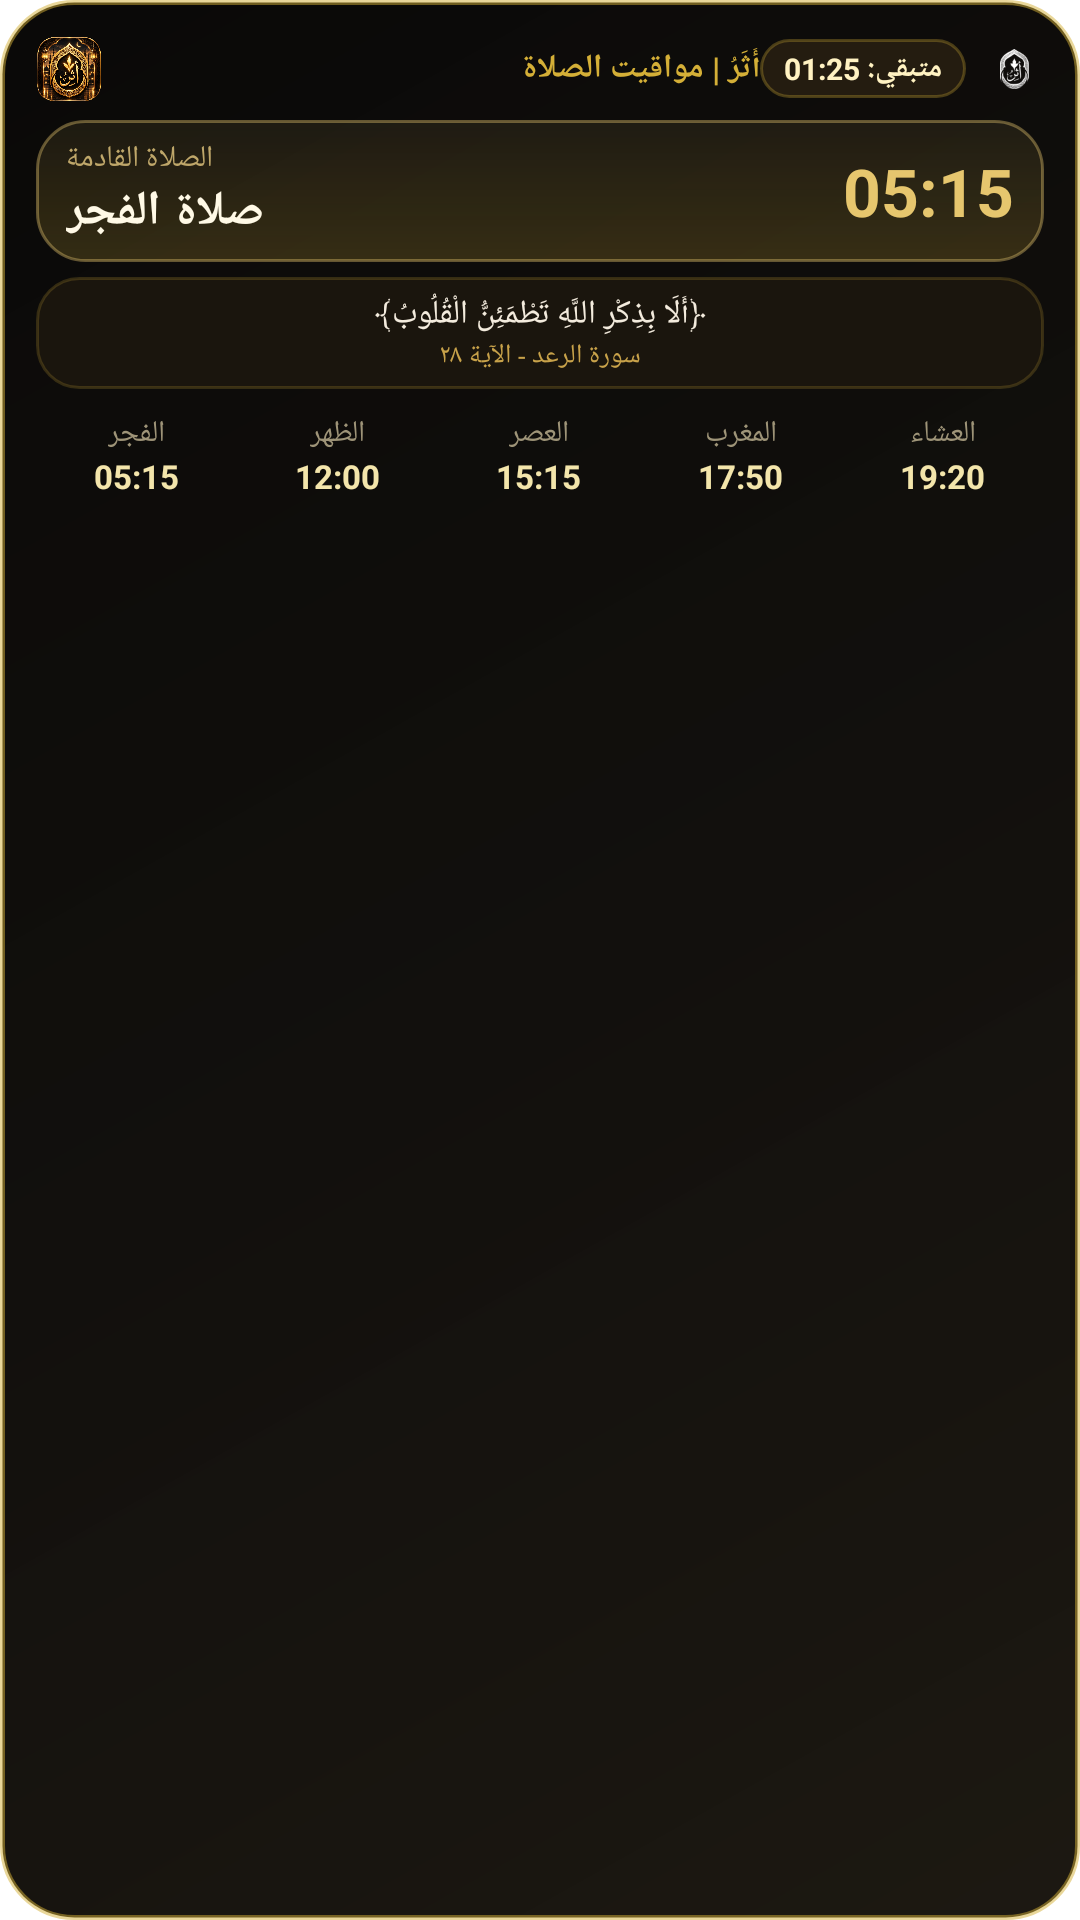

This screen was rendered from an Android layout file. Write that file and the resources it references.
<!-- AndroidManifest.xml: fallback theme Theme.MaterialComponents.DayNight.NoActionBar -->
<!-- res/layout/widget_prayer_times.xml -->
<?xml version="1.0" encoding="utf-8"?>
<LinearLayout xmlns:android="http://schemas.android.com/apk/res/android"
    android:id="@+id/widgetRootLayout"
    android:layout_width="match_parent"
    android:layout_height="match_parent"
    android:background="@drawable/widget_royal_card_bg"
    android:orientation="vertical"
    android:padding="12dp">

    
    <LinearLayout
        android:id="@+id/widgetHeaderRow"
        android:layout_width="match_parent"
        android:layout_height="wrap_content"
        android:gravity="center_vertical"
        android:orientation="horizontal">

        <ImageView
            android:id="@+id/ivWidgetLogo"
            android:layout_width="22dp"
            android:layout_height="22dp"
            android:layout_marginEnd="6dp"
            android:contentDescription="@string/app_name"
            android:src="@drawable/icon_logo" />

        <TextView
            android:id="@+id/tvWidgetDate"
            android:layout_width="0dp"
            android:layout_height="wrap_content"
            android:layout_weight="1"
            android:ellipsize="end"
            android:maxLines="1"
            android:text="أَثَرُ | مواقيت الصلاة"
            android:textColor="#D4AF37"
            android:textSize="11sp"
            android:textStyle="bold" />

        <TextView
            android:id="@+id/tvWidgetRemaining"
            android:layout_width="wrap_content"
            android:layout_height="wrap_content"
            android:background="@drawable/widget_pill_badge_bg"
            android:paddingHorizontal="8dp"
            android:paddingVertical="3dp"
            android:text="متبقي: 01:25"
            android:textColor="#FFF2C2"
            android:textSize="10sp"
            android:textStyle="bold" />

        <ImageView
            android:id="@+id/btnWidgetRefresh"
            android:layout_width="20dp"
            android:layout_height="20dp"
            android:layout_marginStart="6dp"
            android:background="?android:attr/selectableItemBackgroundBorderless"
            android:contentDescription="تحديث"
            android:padding="2dp"
            android:src="@drawable/ic_stat_athar" />
    </LinearLayout>

    
    <LinearLayout
        android:id="@+id/layoutNextPrayerCard"
        android:layout_width="match_parent"
        android:layout_height="wrap_content"
        android:layout_marginTop="6dp"
        android:background="@drawable/widget_prayer_box_bg"
        android:gravity="center_vertical"
        android:orientation="horizontal"
        android:paddingHorizontal="10dp"
        android:paddingVertical="6dp">

        <LinearLayout
            android:layout_width="0dp"
            android:layout_height="wrap_content"
            android:layout_weight="1"
            android:orientation="vertical">

            <TextView
                android:id="@+id/tvWidgetNextStatus"
                android:layout_width="wrap_content"
                android:layout_height="wrap_content"
                android:text="الصلاة القادمة"
                android:textColor="#BFA76A"
                android:textSize="10sp" />

            <TextView
                android:id="@+id/tvWidgetNextPrayer"
                android:layout_width="wrap_content"
                android:layout_height="wrap_content"
                android:ellipsize="end"
                android:maxLines="1"
                android:text="صلاة الفجر"
                android:textColor="#FFF9E6"
                android:textSize="16sp"
                android:textStyle="bold" />
        </LinearLayout>

        <TextView
            android:id="@+id/tvWidgetNextTime"
            android:layout_width="wrap_content"
            android:layout_height="wrap_content"
            android:text="05:15"
            android:textColor="#E6C66E"
            android:textSize="22sp"
            android:textStyle="bold" />
    </LinearLayout>

    
    <LinearLayout
        android:id="@+id/layoutWidgetAyah"
        android:layout_width="match_parent"
        android:layout_height="wrap_content"
        android:layout_marginTop="5dp"
        android:background="@drawable/widget_ayah_box_bg"
        android:orientation="vertical"
        android:paddingHorizontal="8dp"
        android:paddingVertical="5dp">

        <TextView
            android:id="@+id/tvWidgetAyahText"
            android:layout_width="match_parent"
            android:layout_height="wrap_content"
            android:ellipsize="end"
            android:gravity="center"
            android:maxLines="1"
            android:text="﴿أَلَا بِذِكْرِ اللَّهِ تَطْمَئِنُّ الْقُلُوبُ﴾"
            android:textColor="#F3EBDD"
            android:textSize="11sp" />

        <TextView
            android:id="@+id/tvWidgetAyahSurah"
            android:layout_width="match_parent"
            android:layout_height="wrap_content"
            android:gravity="center"
            android:text="سورة الرعد - الآية ٢٨"
            android:textColor="#C8A24A"
            android:textSize="9sp" />
    </LinearLayout>

    
    <LinearLayout
        android:id="@+id/layoutPrayerTimesGrid"
        android:layout_width="match_parent"
        android:layout_height="wrap_content"
        android:layout_marginTop="6dp"
        android:orientation="horizontal"
        android:weightSum="5">

        
        <LinearLayout
            android:id="@+id/cellWidgetFajr"
            android:layout_width="0dp"
            android:layout_height="wrap_content"
            android:layout_weight="1"
            android:gravity="center"
            android:orientation="vertical"
            android:padding="2dp">
            <TextView
                android:id="@+id/lblWidgetFajr"
                android:layout_width="wrap_content"
                android:layout_height="wrap_content"
                android:text="الفجر"
                android:textColor="#9E9478"
                android:textSize="10sp" />
            <TextView
                android:id="@+id/tvWidgetFajr"
                android:layout_width="wrap_content"
                android:layout_height="wrap_content"
                android:text="05:15"
                android:textColor="#F3E5AB"
                android:textSize="11sp"
                android:textStyle="bold" />
        </LinearLayout>

        
        <LinearLayout
            android:id="@+id/cellWidgetDhuhr"
            android:layout_width="0dp"
            android:layout_height="wrap_content"
            android:layout_weight="1"
            android:gravity="center"
            android:orientation="vertical"
            android:padding="2dp">
            <TextView
                android:id="@+id/lblWidgetDhuhr"
                android:layout_width="wrap_content"
                android:layout_height="wrap_content"
                android:text="الظهر"
                android:textColor="#9E9478"
                android:textSize="10sp" />
            <TextView
                android:id="@+id/tvWidgetDhuhr"
                android:layout_width="wrap_content"
                android:layout_height="wrap_content"
                android:text="12:00"
                android:textColor="#F3E5AB"
                android:textSize="11sp"
                android:textStyle="bold" />
        </LinearLayout>

        
        <LinearLayout
            android:id="@+id/cellWidgetAsr"
            android:layout_width="0dp"
            android:layout_height="wrap_content"
            android:layout_weight="1"
            android:gravity="center"
            android:orientation="vertical"
            android:padding="2dp">
            <TextView
                android:id="@+id/lblWidgetAsr"
                android:layout_width="wrap_content"
                android:layout_height="wrap_content"
                android:text="العصر"
                android:textColor="#9E9478"
                android:textSize="10sp" />
            <TextView
                android:id="@+id/tvWidgetAsr"
                android:layout_width="wrap_content"
                android:layout_height="wrap_content"
                android:text="15:15"
                android:textColor="#F3E5AB"
                android:textSize="11sp"
                android:textStyle="bold" />
        </LinearLayout>

        
        <LinearLayout
            android:id="@+id/cellWidgetMaghrib"
            android:layout_width="0dp"
            android:layout_height="wrap_content"
            android:layout_weight="1"
            android:gravity="center"
            android:orientation="vertical"
            android:padding="2dp">
            <TextView
                android:id="@+id/lblWidgetMaghrib"
                android:layout_width="wrap_content"
                android:layout_height="wrap_content"
                android:text="المغرب"
                android:textColor="#9E9478"
                android:textSize="10sp" />
            <TextView
                android:id="@+id/tvWidgetMaghrib"
                android:layout_width="wrap_content"
                android:layout_height="wrap_content"
                android:text="17:50"
                android:textColor="#F3E5AB"
                android:textSize="11sp"
                android:textStyle="bold" />
        </LinearLayout>

        
        <LinearLayout
            android:id="@+id/cellWidgetIsha"
            android:layout_width="0dp"
            android:layout_height="wrap_content"
            android:layout_weight="1"
            android:gravity="center"
            android:orientation="vertical"
            android:padding="2dp">
            <TextView
                android:id="@+id/lblWidgetIsha"
                android:layout_width="wrap_content"
                android:layout_height="wrap_content"
                android:text="العشاء"
                android:textColor="#9E9478"
                android:textSize="10sp" />
            <TextView
                android:id="@+id/tvWidgetIsha"
                android:layout_width="wrap_content"
                android:layout_height="wrap_content"
                android:text="19:20"
                android:textColor="#F3E5AB"
                android:textSize="11sp"
                android:textStyle="bold" />
        </LinearLayout>
    </LinearLayout>

</LinearLayout>
<!-- resources referenced by this layout -->
<resources>
  <!-- drawable ic_stat_athar: png bitmap (drawable, 5516 bytes) -->
  <!-- drawable icon_logo: png bitmap (drawable, 448542 bytes) -->
  <!-- drawable widget_ayah_box_bg (drawable) -->
  <?xml version="1.0" encoding="utf-8"?>
  <shape xmlns:android="http://schemas.android.com/apk/res/android"
      android:shape="rectangle">
      <solid android:color="#1A150D" />
      <corners android:radius="14dp" />
      <stroke
          android:width="1dp"
          android:color="#33D4AF37" />
  </shape>
  <!-- drawable widget_pill_badge_bg (drawable) -->
  <?xml version="1.0" encoding="utf-8"?>
  <shape xmlns:android="http://schemas.android.com/apk/res/android"
      android:shape="rectangle">
      <solid android:color="#241C10" />
      <corners android:radius="12dp" />
      <stroke
          android:width="1dp"
          android:color="#4DD4AF37" />
  </shape>
  <!-- drawable widget_prayer_box_bg (drawable) -->
  <?xml version="1.0" encoding="utf-8"?>
  <shape xmlns:android="http://schemas.android.com/apk/res/android"
      android:shape="rectangle">
      <gradient
          android:angle="90"
          android:startColor="#33D4AF37"
          android:endColor="#15E6C66E"
          android:type="linear" />
      <corners android:radius="16dp" />
      <stroke
          android:width="1dp"
          android:color="#66E6C66E" />
  </shape>
  <!-- drawable widget_royal_card_bg (drawable) -->
  <?xml version="1.0" encoding="utf-8"?>
  <shape xmlns:android="http://schemas.android.com/apk/res/android"
      android:shape="rectangle">
      <gradient
          android:angle="135"
          android:startColor="#F816120B"
          android:centerColor="#FA0D0B08"
          android:endColor="#FC070605"
          android:type="linear" />
      <corners android:radius="24dp" />
      <stroke
          android:width="1.5dp"
          android:color="#80D4AF37" />
  </shape>
  <string name="app_name">أَثَرُ</string>
</resources>
